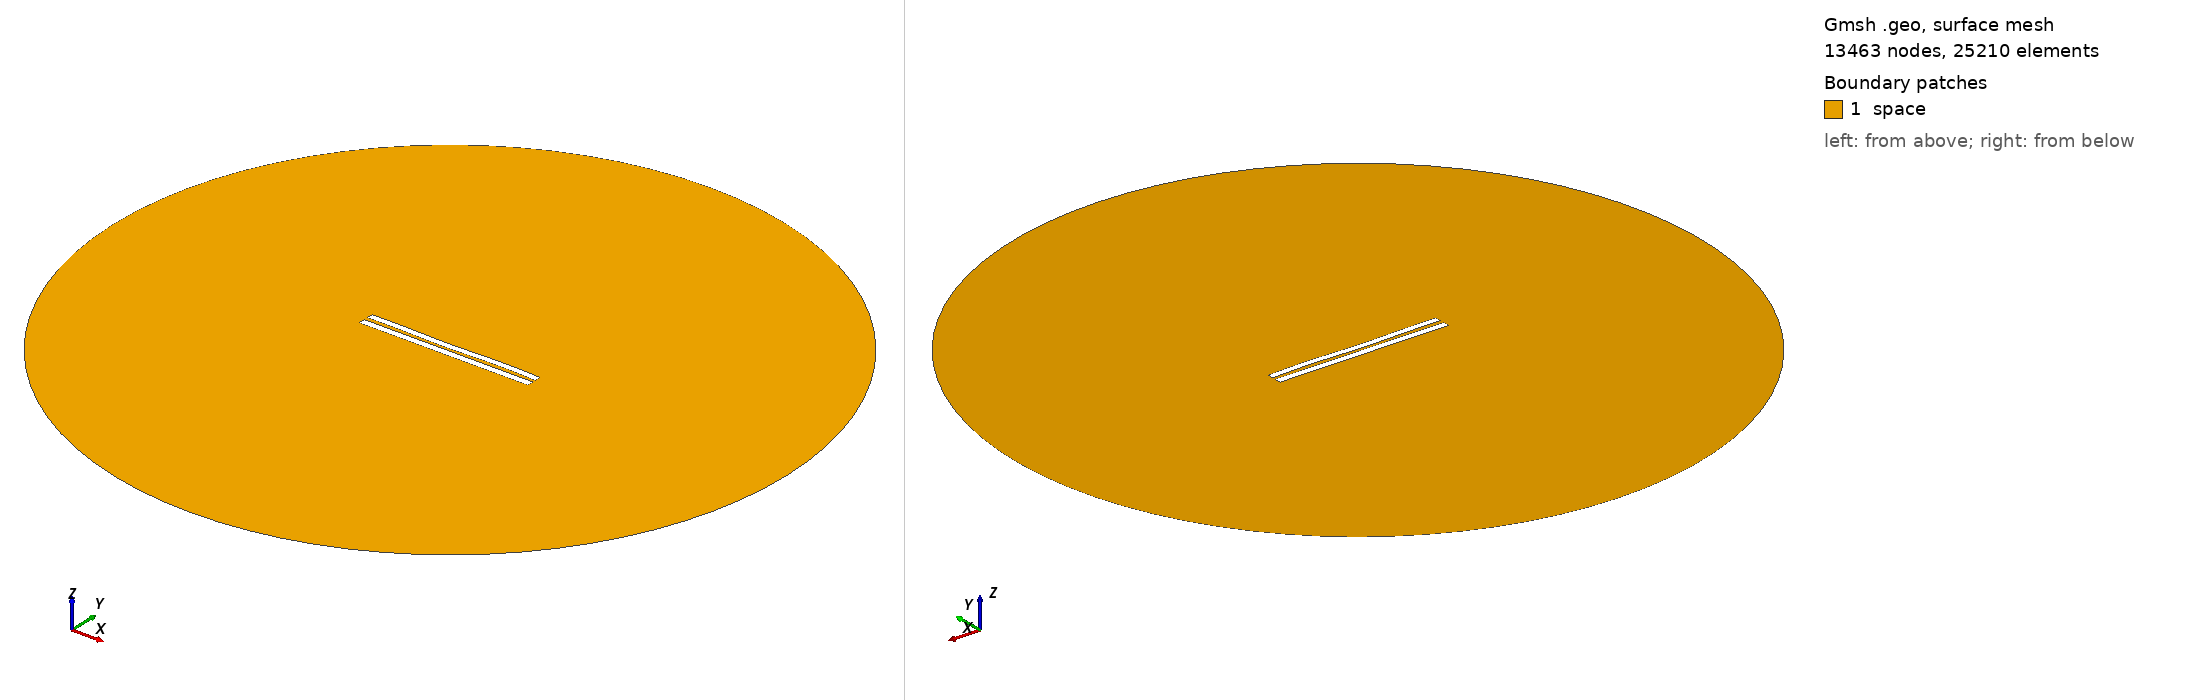

Gmsh geometry script, surface-meshed: 13463 nodes, 25210 surface elements. Boundary patches (legend numbers): 1 space. Left view from above one corner, right view from below the opposite corner. Legend entries are the model's physical surfaces. The drawing asked Gmsh for element sizes between 1% and 20% of the model's largest extent; the script's own settings can give other sizes.

=== 5630.geo (drawn) ===
//---------------------------------------
// Geometry kernel
//---------------------------------------

SetFactory("OpenCASCADE");



//---------------------------------------
// Parameters of the geometry
//---------------------------------------

// Overetch of the upper plate
overetch = 0.125;

// Distance between the plates
distance = 2.5;

// Discretization over the x axis (for the deformation)
nx = 50; 

// Length of the plate
L = 100 - overetch; 

// Number of modes
n = 4; 

// 1st mode coefficient
coeff(1) = -0.15;
beta(1) = 0.596864 * 3.1415926535 / L;

// 2nd mode coefficient
coeff(2) = -0.15;
beta(2) = 1.49418 * 3.1415926535 / L;

// 3rd mode coefficient
coeff(3) = -0.15;
beta(3) = 2.50025 * 3.1415926535 / L;

// 4th mode coefficient
coeff(4) = 0.15;
beta(4) = 3.49999 * 3.1415926535 / L;



//---------------------------------------
// Upper plate (deformed rectangle)
//---------------------------------------

// Coordiantes of the upper plate
xmin = -50;
xmax = 50 - overetch;

// Height of the upper plate
yheight = 4 - 2 * overetch;

// Indexes of the points
UpperID[] = {};
LowerID[] = {};
LeftID[] = {};
RightID[] = {};

// Point index
p = 1;

// Horizontal edges
For i In {1:nx}
    x = xmin + (i-1)*(xmax - xmin)/(nx-1);

    y_bottom = distance / 2 + overetch;
    For j In {1:n}
        C = (Cosh(beta(j)*L) + Cos(beta(j)*L)) / (Sinh(beta(j)*L) + Sin(beta(j)*L));
        y_bottom  = y_bottom + coeff(j) * (Cosh(beta(j)*(x+50)) - Cos(beta(j)*(x+50)) - C * (Sinh(beta(j)*(x+50)) - Sin(beta(j)*(x+50))));
    EndFor

    y_top = y_bottom + yheight;

    Point(p) = {x, y_top, 0, 1.0};
    UpperID[i] = p;
    p = p + 1;

    Point(p) = {x, y_bottom, 0, 1.0};
    LowerID[i] = p;
    p = p + 1;
EndFor

// Create point lists
UpperPts[] = {}; LowerPts[] = {};
For i In {1:nx}
  UpperPts[] += {UpperID[i]};
  LowerPts[] += {LowerID[i]};
EndFor

// Build splines
Spline(1) = {UpperPts[]};
Spline(2) = {LowerPts[]};
Line(3) = {LowerPts[nx-1], UpperPts[nx-1]};
Line(4) = {LowerPts[0], UpperPts[0]};

// Build the plane surface
Curve Loop(1) = {2, 3, -1, -4};
Plane Surface(1) = {1};



//---------------------------------------
// Lower plate (rectangle)
//---------------------------------------

// Vertices
Point(1001) = {-50, -1, 0, 1.0};
Point(1002) = { 50, -1, 0, 1.0};
Point(1003) = { 50,  -5, 0, 1.0};
Point(1004) = {-50,  -5, 0, 1.0};

// Edges
Line(5) = {1001, 1002};
Line(6) = {1002, 1003};
Line(7) = {1003, 1004};
Line(8) = {1004, 1001};

// Plane surface
Line Loop(2) = {5, 6, 7, 8};
Plane Surface(2) = {2}; 



//---------------------------------------
// Outer (fictious) boundary
//---------------------------------------

// Points
Point(1005) = {0, 0, 0};       // Center
Point(1006) = {200, 0, 0};     // Start point
Point(1007) = {0, 200, 0};     // 90 degrees
Point(1008) = {-200, 0, 0};    // 180 degrees
Point(1009) = {0, -200, 0};    // 270 degrees

// Circle arcs (each needs start, center, end)
Circle(9) = {1006, 1005, 1007};
Circle(10) = {1007, 1005, 1008};
Circle(11) = {1008, 1005, 1009};
Circle(12) = {1009, 1005, 1006};

// Plane surface for the entire domain
Curve Loop(3) = {9, 10, 11, 12};
Surface(3) = {3};

// Subtract the plates from the whole domain to obtain the actual domain where we want to solve the equations
BooleanDifference{ Surface{3}; Delete; }{ Surface{1}; Surface{2}; Delete; }




//---------------------------------------
// Transfinite Lines/Curves
//---------------------------------------

// Set the number of points on the boundaries
r = 7;

// Plates
Transfinite Curve {1, 2} = 50*r Using Progression 1;
Transfinite Curve {3, 4} = 2*r Using Progression 1;
Transfinite Line {5, 7} = 50*r Using Progression 1;
Transfinite Line {6, 8} = 2*r Using Progression 1;

// Outer boundary
Transfinite Line {9, 10, 11, 12} = 20 Using Progression 1;



//---------------------------------------
// Physical groups
//---------------------------------------                

// Physical curves (boundaries)
Physical Line("force_segment", 10) = {2};
Physical Line("upper_plate", 11) = {1, 3, 4};
Physical Line("lower_plate", 12) = {5, 6, 7, 8};
Physical Line("boundary", 20) = {9, 10, 11, 12};

// Physical Surfaces
Physical Surface("space", 30) = {3};



//---------------------------------------
// 6. Generate the Mesh
//---------------------------------------

// 2D mesh generation
Mesh 2;
